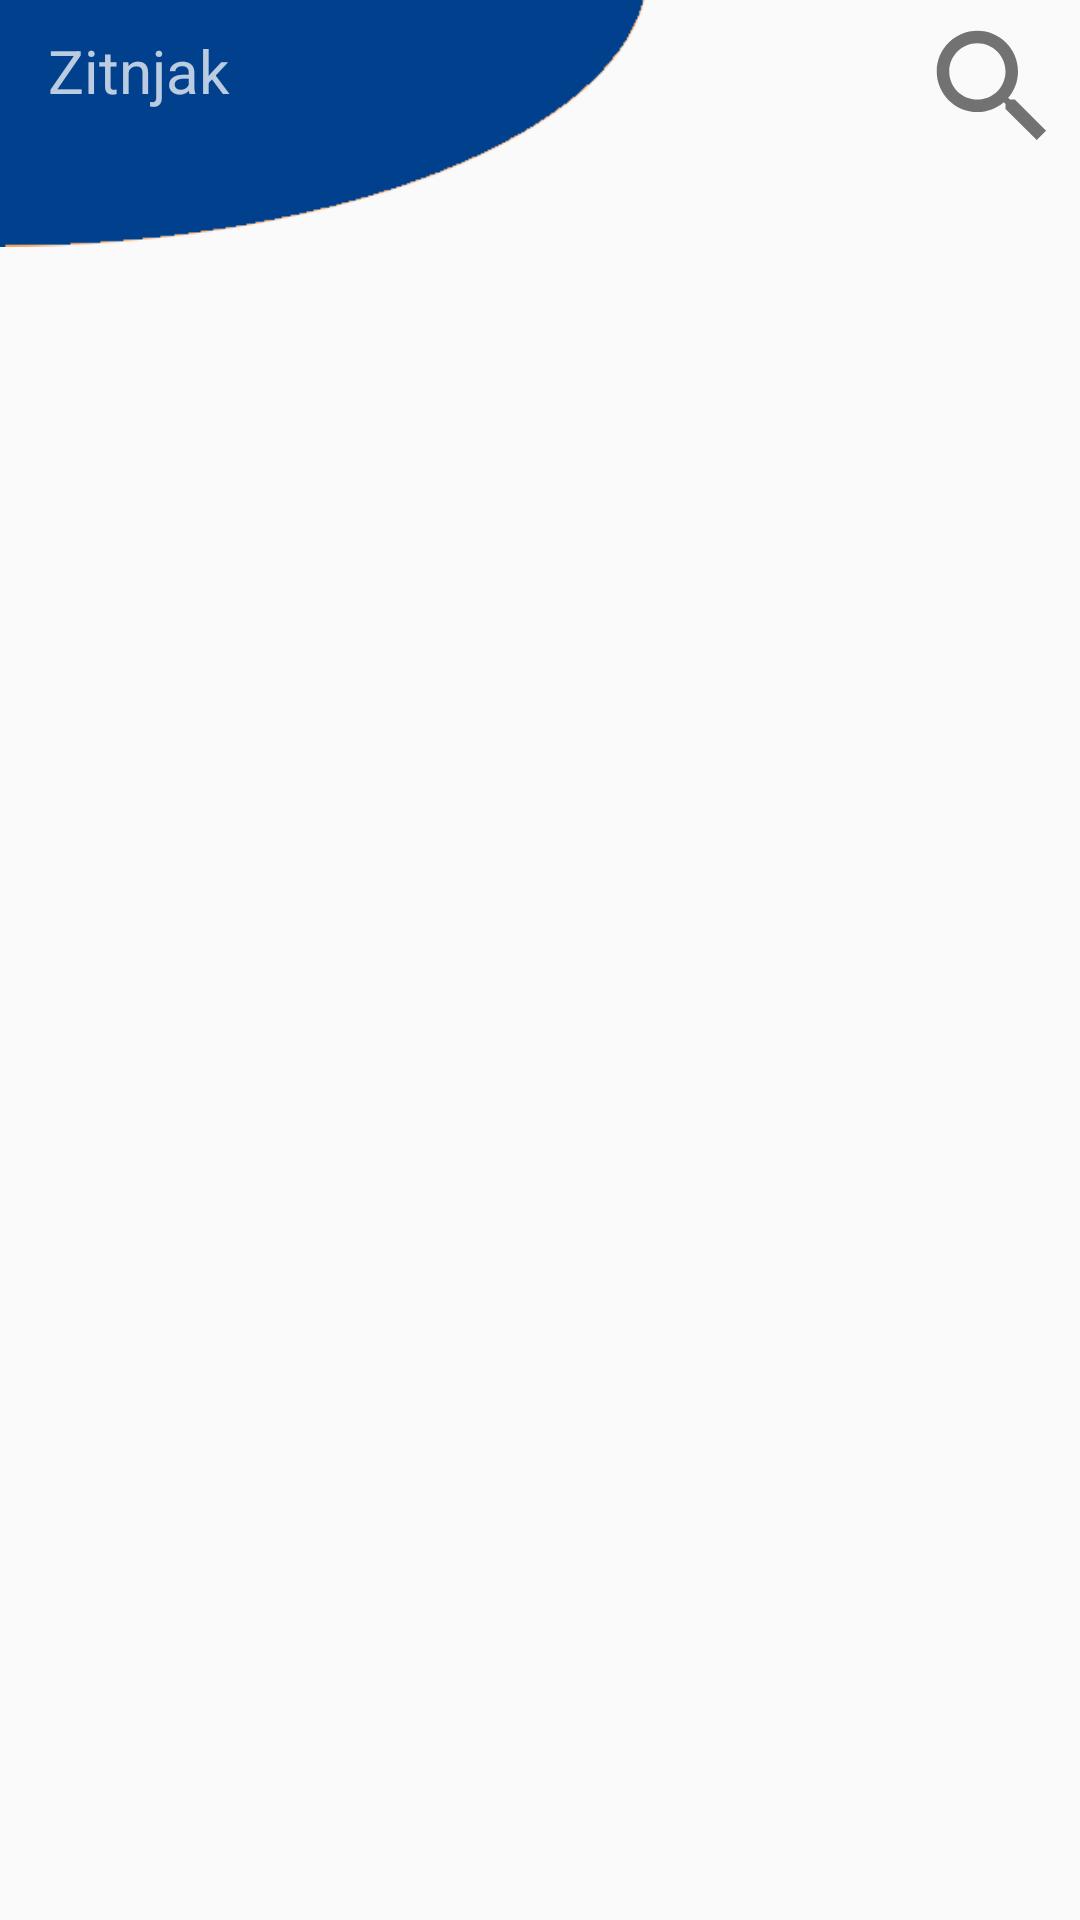

Android layout source for this screen:
<!-- AndroidManifest.xml: application theme AppTheme -->
<!-- res/layout/header_dark.xml -->
<?xml version="1.0" encoding="utf-8"?>
<androidx.constraintlayout.widget.ConstraintLayout xmlns:android="http://schemas.android.com/apk/res/android"
    xmlns:app="http://schemas.android.com/apk/res-auto"
    xmlns:tools="http://schemas.android.com/tools"
    android:layout_width="match_parent"
    android:layout_height="wrap_content">

    <ImageView
        android:id="@+id/headerDark"
        android:layout_width="0dp"
        android:layout_height="96dp"
        android:scaleType="fitStart"
        android:src="@drawable/header_default"
        app:layout_constraintEnd_toStartOf="@+id/guideline4"
        app:layout_constraintStart_toStartOf="parent"
        app:layout_constraintTop_toTopOf="parent" />

    <TextView
        android:id="@+id/headerDarkTextViewTitle"
        android:layout_width="0dp"
        android:layout_height="wrap_content"
        android:paddingStart="16dp"
        android:paddingTop="10dp"
        android:textColor="#bbffffff"
        android:textSize="20sp"
        android:text="Zitnjak"
        app:layout_constraintEnd_toStartOf="@+id/guideline6"
        app:layout_constraintStart_toStartOf="parent"
        app:layout_constraintTop_toTopOf="parent"
        tools:ignore="RtlSymmetry"
        tools:text="Nova narudžba" />


    <androidx.constraintlayout.widget.Guideline
        android:id="@+id/guideline4"
        android:layout_width="wrap_content"
        android:layout_height="wrap_content"
        android:orientation="vertical"
        app:layout_constraintGuide_percent="0.6" />

    <androidx.constraintlayout.widget.Guideline
        android:id="@+id/guideline6"
        android:layout_width="wrap_content"
        android:layout_height="wrap_content"
        android:orientation="vertical"
        app:layout_constraintGuide_percent="0.4" />

    <RelativeLayout
        android:layout_width="0dp"
        android:layout_height="0dp"
        app:layout_constraintBottom_toBottomOf="@+id/headerDark"
        app:layout_constraintEnd_toEndOf="parent"
        app:layout_constraintStart_toStartOf="@+id/guideline4"
        app:layout_constraintTop_toTopOf="parent">


        <ImageView
            android:id="@+id/searchButton"
            android:layout_width="wrap_content"
            android:layout_height="wrap_content"
            android:paddingEnd="4dp"
            android:paddingTop="4dp"
            android:paddingBottom="4dp"
            android:paddingStart="4dp"
            android:layout_alignParentTop="true"
            android:layout_alignParentEnd="true"
            android:src="@drawable/ic_search_gray"
            tools:ignore="RtlSymmetry" />

        <EditText
            android:id="@+id/searchEditText"
            android:layout_width="match_parent"
            android:layout_height="wrap_content"
            android:focusable="true"
            android:imeOptions="actionDone"
            android:maxLines="1"
            android:inputType="text"
            android:layout_alignParentBottom="true"
            android:visibility="gone" />


    </RelativeLayout>


</androidx.constraintlayout.widget.ConstraintLayout>
<!-- resources referenced by this layout -->
<resources>
  <!-- drawable header_default: png bitmap (drawable, 4062 bytes) -->
  <!-- drawable ic_search_gray (drawable) -->
  <vector android:height="50dp" android:tint="#727272"
      android:viewportHeight="24.0" android:viewportWidth="24.0"
      android:width="50dp" xmlns:android="http://schemas.android.com/apk/res/android">
      <path android:fillColor="#FF000000" android:pathData="M15.5,14h-0.79l-0.28,-0.27C15.41,12.59 16,11.11 16,9.5 16,5.91 13.09,3 9.5,3S3,5.91 3,9.5 5.91,16 9.5,16c1.61,0 3.09,-0.59 4.23,-1.57l0.27,0.28v0.79l5,4.99L20.49,19l-4.99,-5zM9.5,14C7.01,14 5,11.99 5,9.5S7.01,5 9.5,5 14,7.01 14,9.5 11.99,14 9.5,14z"/>
  </vector>
  <style name="AppTheme" parent="Theme.AppCompat.Light.DarkActionBar">
          
          <item name="colorPrimary">@color/colorPrimary</item>
          <item name="colorPrimaryDark">@color/colorPrimaryDark</item>
          <item name="colorAccent">@color/colorAccent</item>
  
  
      </style>
  <color name="colorPrimary">#293891</color>
  <color name="colorPrimaryDark">#212d73</color>
  <color name="colorAccent">#fdaa29</color>
</resources>
